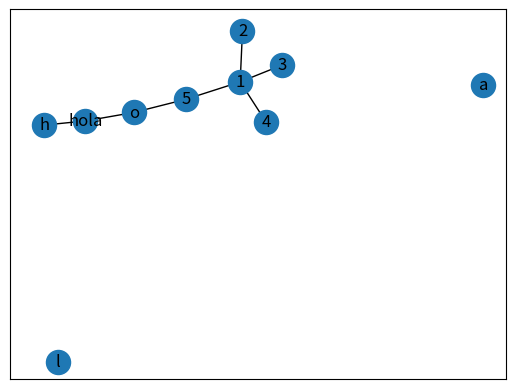

Here is the Python script that generated this plot:
from __future__ import print_function
import networkx as nx
import matplotlib.pyplot as plt
from builtins import range
from networkx.readwrite import json_graph
import json
from datetime import date

def path_valid(g, p):
    """ Checks whether the list nodes p is a valid path in g."""
    plen = len(p)
    for i in range(plen - 1):
        if not g.has_edge(p[i], p[i + 1]):
            return False
    return True


def caracteristicasGrafo(G):
    # Muestro las características de mi grafo:
    print('\n\nCaracterísticas del Grafo G:', '\n\nNumero de nodos:', G.number_of_nodes(), '\nNumero de arcos:',
          G.number_of_edges(), '\nLista de nodos:', list(G.nodes), '\nLista de arcos:', list(G.edges),
          '\nNodo adyacente de hola:',list(G.adj)[6], '\nNumero de enlaces incidentes a hola:', G.degree('hola'),
          '\nNumero de enlaces incidentes a hola y a o:', G.degree(['hola', 'o']), '\nEnlaces de h:', G.edges('h'),
          '\nEnlaces de h y o:', G.edges(['h', 'o']))  # Pregunta: Por que a partir de 6 da error si tenemos 10 nodos



# Creo un grafo (G):
G = nx.Graph()

# Creamos nodos en el grafo G:
G.add_node(1)
G.add_nodes_from([2, 3])
G.add_nodes_from([
    (4, {"color": "red"}),
    (5, {"color": "green"}),
])

G.add_node("hola")  # Creamos el nodo hola
G.add_nodes_from("hola")  # Creamos los nodos 'h' 'o' 'l' 'a'

# Creamos los enlaces entre los nodos (de diferent4s maneras):

G.add_edge(1, 2)
G.add_edges_from([(1, 2), (1, 3)])  # Aquí los aniadimos mediante una lista de tuplas
G.add_edges_from([('hola', 'h'), ('hola', 'o')])
G.add_edges_from([(1, 4), (1, 5), (5, 'o')])
caracteristicasGrafo(G)

# ********** Podemos crear un grafo a partir de otro mediante el contructor parametrizado (Grafo nuevo H) **************

# Creacion de un nuevo grafo a partir del contructor parametrizado
H = nx.Graph(G)

# Podemos eliminar nodos y enlaces:
H.remove_node(2)
H.remove_nodes_from("hola")
H.remove_edge(1, 3)

print('\n\nLista de nodos de H:', list(H.nodes), '\nLista de enlaces de H:', list(H.edges))

# Eliminamos todos los nodos y enlaces:
H.clear()

print('\n\nLista de nodos de H:', list(H.nodes), '\nLista de enlaces de H:', list(H.edges))

# **********************************************************************************************************************


# Podemos asignar atributos a los grafos, a los enlaces y a los nodos:

# Atributos de un grafo:

G.graph['Nombre'] = "G"
G.graph['FechaCreacion'] = format(date.today())
print("\n\nAtributos del Grafo:\n  ", G.graph, '\n  Nombre: ', G.graph['Nombre'], '\n  Fecha Creacion: ',
      G.graph['FechaCreacion'])

# Atributos de un nodo:

G.add_node('hola',
           Tipo='Letra')  # Se pueden aniadir cuando aniades un nuevo nodo o despues (y modificarlo, obviamente).
G.nodes['hola']['Tamanio'] = '4 bytes'
G.nodes['hola']['Tipo'] = 'Palabra'

print('\n\nTodos los atributos de un grafo:\n',
      G.nodes.data())  # Podemos ver de esta manera todos los atributos de todos los nodos del grafo

# Nota: Tambien podemos establecer los atributos de los nosdos cuando los aniadimos al grafo, como se ha hecho al aniador los nodos 4 y 5

# Atributos de un enlace:

G.edges['hola', 'h']['Peso'] = 5.0

print('\nAtributos de todos los enlaces:', G.edges.data())
print('\nPeso del enlace (hola,h):', G.edges['hola', 'h']['Peso'])

# Podemos ver si hay enlaces entre nodos:
print("Hay enlace entre los nodos 1 y 2?", G.has_edge(1, 2))

# Podemos ver si hay camino entre nodos:
print("Hay camino entre los nodos 1 y h?", path_valid(G, [2, 1, 5]))

# Podemos acceder a nodos y ver y cambiar sus caracteristicas:
# print('Nodos adyacentes a 1 y sus características (caracteristicas del enlace que los une):', G[1])

# print(G[1])

# G = nx.Graph([(1, 2, {"color": "yellow"})])
# print(G[1][2])

nx.draw_networkx(G)
# Podemos pintar el nodo:
#nx.draw_shell(G, with_labels=True, font_weight='bold')
plt.show()



# Si quisieramos exportar el grafo por completo lo haríamos de la siguiente manera:
print(json.dumps(json_graph.node_link_data(G), indent=4))

# Este enlace muestra como importar y exportar archivos json: https://www.analyticslane.com/2018/07/16/archivos-json-con-python/
# También revisar este enlace: https://www.grotto-networking.com/SDNfun.html
# Lectura de un json:
#gnl = json.load(open("../exampleNets/MultiSwitchVLANNet1.json"))
#print("gnl = {}".format(gnl))
#g = json_graph.node_link_graph(gnl)
